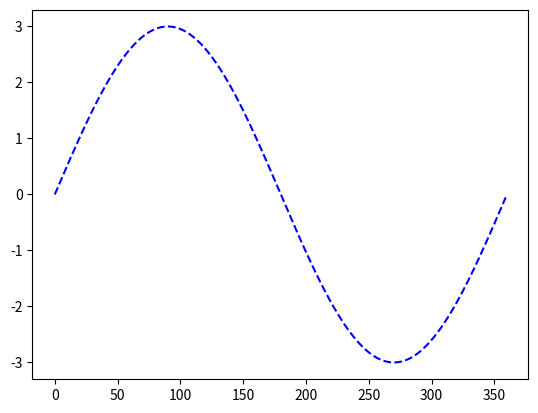

Write Python code to recreate this figure.
import numpy as np
import matplotlib.pyplot as plt

datos = np.arange(0, 360)
datos = np.radians(datos)
datos = 3*np.sin(datos)

plt.plot(datos,"b--")
plt.show() #función que imprime la gráfica
#plt.savefig("Gráfica1.png") #función que guarda la gráfica

"""
Requisitos previos:

Instalar matplotlibt y numpy

sudo apt-get install python-numpy
sudo apt-get install python-matplotlib

"""
